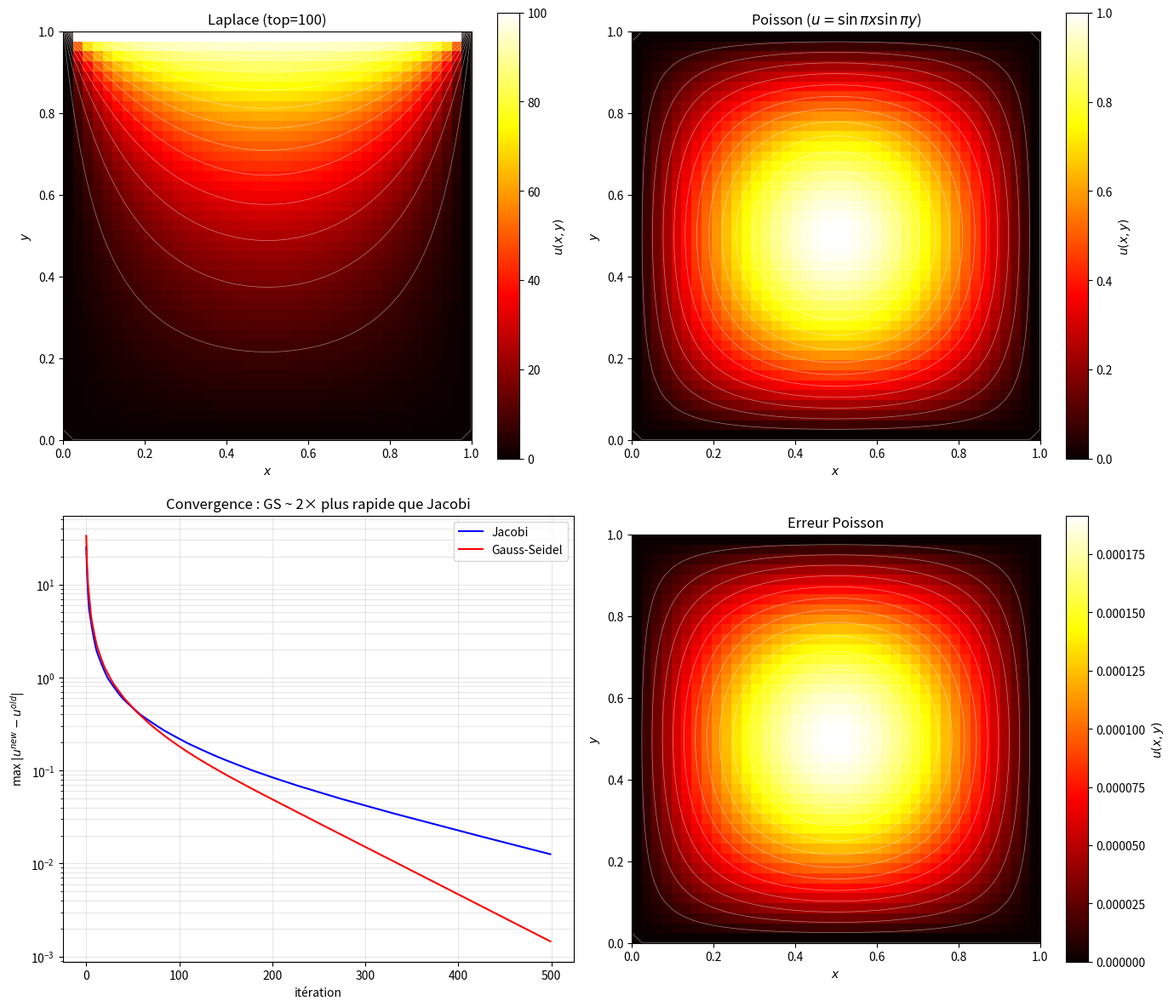

Reproduce this figure in Python.
"""
laplace_equation.py
===================

Équation de Laplace/Poisson 2D : Δu = f.

Couvre :
    - Laplace (Δu = 0) : problème stationnaire, pas de source
    - Poisson (Δu = f) : avec terme source
    - Méthode de Jacobi itérative
    - Méthode de Gauss-Seidel (convergence plus rapide)
    - Conditions aux limites Dirichlet
    - Propriété de la valeur moyenne (solutions harmoniques)

Auteur : Emmanuel Nanan — TH Nürnberg, AMP
"""

from __future__ import annotations

from typing import Callable

import numpy as np
import matplotlib.pyplot as plt


# ======================================================================
#  1. Jacobi
# ======================================================================

def laplace_jacobi(
    nx: int, ny: int, bc: dict,
    f: np.ndarray | None = None,
    tol: float = 1e-6, n_max: int = 50000,
) -> tuple[np.ndarray, int]:
    """
    Résout Δu = f sur [0,1]² par itération de Jacobi.
    u_{i,j}^{new} = (u_{i+1,j} + u_{i-1,j} + u_{i,j+1} + u_{i,j-1} - h²f_{ij}) / 4.
    bc = {"top": val, "bottom": val, "left": val, "right": val} ou arrays.
    """
    h = 1.0 / (nx - 1)
    u = np.zeros((ny, nx))

    # Conditions aux limites
    _apply_bc(u, bc, nx, ny)

    if f is None:
        f = np.zeros((ny, nx))

    for k in range(1, n_max + 1):
        u_old = u.copy()
        u[1:-1, 1:-1] = 0.25 * (
            u_old[2:, 1:-1] + u_old[:-2, 1:-1] +
            u_old[1:-1, 2:] + u_old[1:-1, :-2] - h**2 * f[1:-1, 1:-1]
        )
        _apply_bc(u, bc, nx, ny)

        if np.max(np.abs(u - u_old)) < tol:
            break

    return u, k


# ======================================================================
#  2. Gauss-Seidel
# ======================================================================

def laplace_gauss_seidel(
    nx: int, ny: int, bc: dict,
    f: np.ndarray | None = None,
    tol: float = 1e-6, n_max: int = 50000,
) -> tuple[np.ndarray, int]:
    """Gauss-Seidel : utilise les valeurs déjà mises à jour (convergence ~2× plus rapide)."""
    h = 1.0 / (nx - 1)
    u = np.zeros((ny, nx))
    _apply_bc(u, bc, nx, ny)

    if f is None:
        f = np.zeros((ny, nx))

    for k in range(1, n_max + 1):
        max_diff = 0
        for i in range(1, ny - 1):
            for j in range(1, nx - 1):
                u_new = 0.25 * (u[i+1,j] + u[i-1,j] + u[i,j+1] + u[i,j-1] - h**2*f[i,j])
                max_diff = max(max_diff, abs(u_new - u[i,j]))
                u[i,j] = u_new

        if max_diff < tol:
            break

    return u, k


def _apply_bc(u: np.ndarray, bc: dict, nx: int, ny: int) -> None:
    """Applique les conditions aux limites Dirichlet."""
    if isinstance(bc.get("top"), (int, float)):
        u[-1, :] = bc["top"]
    elif bc.get("top") is not None:
        u[-1, :] = bc["top"]

    if isinstance(bc.get("bottom"), (int, float)):
        u[0, :] = bc["bottom"]
    elif bc.get("bottom") is not None:
        u[0, :] = bc["bottom"]

    if isinstance(bc.get("left"), (int, float)):
        u[:, 0] = bc["left"]
    elif bc.get("left") is not None:
        u[:, 0] = bc["left"]

    if isinstance(bc.get("right"), (int, float)):
        u[:, -1] = bc["right"]
    elif bc.get("right") is not None:
        u[:, -1] = bc["right"]


# ======================================================================
#  3. Propriété de la valeur moyenne
# ======================================================================

def verifier_valeur_moyenne(u: np.ndarray, i: int, j: int) -> dict:
    """Pour Δu = 0 : u(P) = moyenne des 4 voisins."""
    moyenne = 0.25 * (u[i+1,j] + u[i-1,j] + u[i,j+1] + u[i,j-1])
    return {"u(P)": u[i,j], "moyenne_voisins": moyenne,
            "erreur": abs(u[i,j] - moyenne)}


# ======================================================================
#  4. Tracés
# ======================================================================

def tracer_solution(u: np.ndarray, titre: str = "",
                     ax: plt.Axes | None = None) -> plt.Axes:
    if ax is None:
        _, ax = plt.subplots(figsize=(7, 6))

    im = ax.imshow(u, origin="lower", cmap="hot", extent=[0, 1, 0, 1])
    ax.contour(np.linspace(0, 1, u.shape[1]), np.linspace(0, 1, u.shape[0]),
               u, levels=15, colors="white", linewidths=0.5, alpha=0.5)
    plt.colorbar(im, ax=ax, label="$u(x, y)$")
    ax.set_xlabel("$x$"); ax.set_ylabel("$y$")
    ax.set_title(titre if titre else "Solution de Laplace/Poisson")
    return ax


def tracer_convergence_methodes(ax: plt.Axes | None = None) -> plt.Axes:
    if ax is None:
        _, ax = plt.subplots(figsize=(8, 5))

    nx = ny = 30
    bc = {"top": 100, "bottom": 0, "left": 0, "right": 0}

    # Mesurer la convergence
    residus_j, residus_gs = [], []
    u_j = np.zeros((ny, nx)); _apply_bc(u_j, bc, nx, ny)
    u_gs = np.zeros((ny, nx)); _apply_bc(u_gs, bc, nx, ny)

    for k in range(500):
        u_j_old = u_j.copy()
        u_j[1:-1, 1:-1] = 0.25 * (u_j_old[2:,1:-1] + u_j_old[:-2,1:-1] +
                                     u_j_old[1:-1,2:] + u_j_old[1:-1,:-2])
        _apply_bc(u_j, bc, nx, ny)
        residus_j.append(np.max(np.abs(u_j - u_j_old)))

        max_diff = 0
        for i in range(1, ny-1):
            for j in range(1, nx-1):
                old = u_gs[i,j]
                u_gs[i,j] = 0.25*(u_gs[i+1,j]+u_gs[i-1,j]+u_gs[i,j+1]+u_gs[i,j-1])
                max_diff = max(max_diff, abs(u_gs[i,j] - old))
        _apply_bc(u_gs, bc, nx, ny)
        residus_gs.append(max_diff)

    ax.semilogy(residus_j, "b-", linewidth=1.5, label="Jacobi")
    ax.semilogy(residus_gs, "r-", linewidth=1.5, label="Gauss-Seidel")
    ax.set_xlabel("itération"); ax.set_ylabel("max $|u^{new} - u^{old}|$")
    ax.set_title("Convergence : GS ~ 2× plus rapide que Jacobi")
    ax.legend(); ax.grid(True, which="both", alpha=0.3)
    return ax


if __name__ == "__main__":
    print("=== Laplace Δu = 0 ===\n")
    nx = ny = 41
    bc = {"top": 100, "bottom": 0, "left": 0, "right": 0}

    u_j, k_j = laplace_jacobi(nx, ny, bc)
    u_gs, k_gs = laplace_gauss_seidel(nx, ny, bc, tol=1e-6)
    print(f"  Grille {nx}×{ny}, top=100, reste=0")
    print(f"  Jacobi       : {k_j} itérations")
    print(f"  Gauss-Seidel : {k_gs} itérations")
    print(f"  ||u_J - u_GS||_∞ = {np.max(np.abs(u_j - u_gs)):.2e}")

    print(f"\n=== Valeur moyenne ===\n")
    mid = nx // 2
    vm = verifier_valeur_moyenne(u_j, mid, mid)
    print(f"  u({mid},{mid}) = {vm['u(P)']:.4f}")
    print(f"  Moyenne voisins = {vm['moyenne_voisins']:.4f}")
    print(f"  Erreur = {vm['erreur']:.2e} ✓")

    print(f"\n=== Poisson Δu = f ===\n")
    f = np.zeros((ny, nx))
    x = np.linspace(0, 1, nx)
    y = np.linspace(0, 1, ny)
    X, Y = np.meshgrid(x, y)
    f = -2 * np.pi**2 * np.sin(np.pi * X) * np.sin(np.pi * Y)
    bc_zero = {"top": 0, "bottom": 0, "left": 0, "right": 0}
    u_p, k_p = laplace_jacobi(nx, ny, bc_zero, f)
    u_exact = np.sin(np.pi * X) * np.sin(np.pi * Y)
    print(f"  f = -2π² sin(πx)sin(πy) → u = sin(πx)sin(πy)")
    print(f"  ||u_num - u_exact||_∞ = {np.max(np.abs(u_p - u_exact)):.4e}")
    print(f"  {k_p} itérations")

    fig, axes = plt.subplots(2, 2, figsize=(14, 12))
    tracer_solution(u_j, "Laplace (top=100)", ax=axes[0, 0])
    tracer_solution(u_p, "Poisson ($u = \\sin\\pi x \\sin\\pi y$)", ax=axes[0, 1])
    tracer_convergence_methodes(ax=axes[1, 0])
    tracer_solution(np.abs(u_p - u_exact), "Erreur Poisson", ax=axes[1, 1])
    plt.tight_layout()
    plt.savefig("laplace_equation_demo.png", dpi=120)
    print("\nFigure sauvegardée.")
